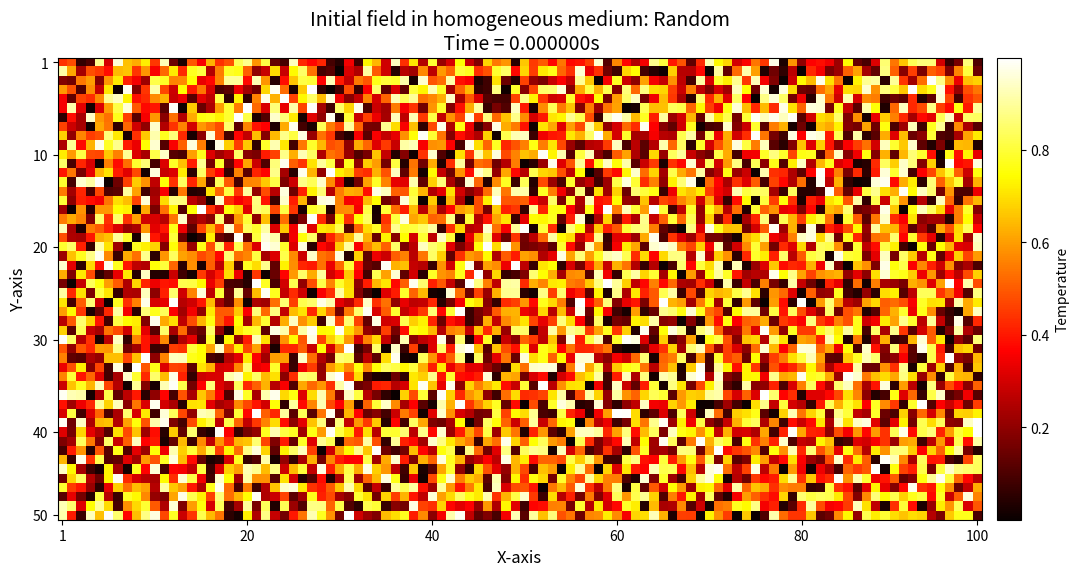

This chart was generated by the following Python code:
import numpy as np
from numpy import random  
import matplotlib.pyplot as plt

# Data
A = random.rand(50, 100)

# Define a canvas and axis
fig, ax = plt.subplots(figsize = (12,6))          # the figure size 12:6 —— rectangle matrix
# Define a new axis for colorbar √ √ √ 
cax = fig.add_axes([ax.get_position().x1 + 0.01,  # 相对于图像image右边缘x1坐标水平(向右)偏移+0.01
                    ax.get_position().y0,         # 相对于图像image下边缘y0坐标的垂直偏移0 —— 上下对齐
                    0.02,                         # 新轴的宽度0.02 —— colorbar自己的宽度
                    ax.get_position().height])    # 新轴的高度 = 原轴的高度 —— colorbar的高度 = 原figure的宽度!!

# Plot and set: use ax
image = ax.imshow(A, cmap = 'hot')                
ax.set_xlabel('X-axis', fontsize = 12)
ax.set_ylabel('Y-axis', fontsize = 12)
ax.set_title('Initial field in homogeneous medium: %s\n Time = %fs' % ('Random', 0), fontsize = 14)
ax.set_xticks([0, 20, 40, 60, 80, 99])                     # set x-axis tricks
ax.set_xticklabels(['1', '20', '40', '60', '80', '100'])   # rename tricks
ax.set_yticks([0, 10, 20, 30, 40, 49])                     # set y-axis tricks
ax.set_yticklabels(['1', '10', '20', '30', '40', '50'])    # rename tricks
# Colorbar
clb = fig.colorbar(image, cax = cax)              # create the colorbar in cax area !!!
clb.ax.set_ylabel('Temperature', fontsize = 10)   # set the ylabel of the colorbar

# Final display
plt.show()